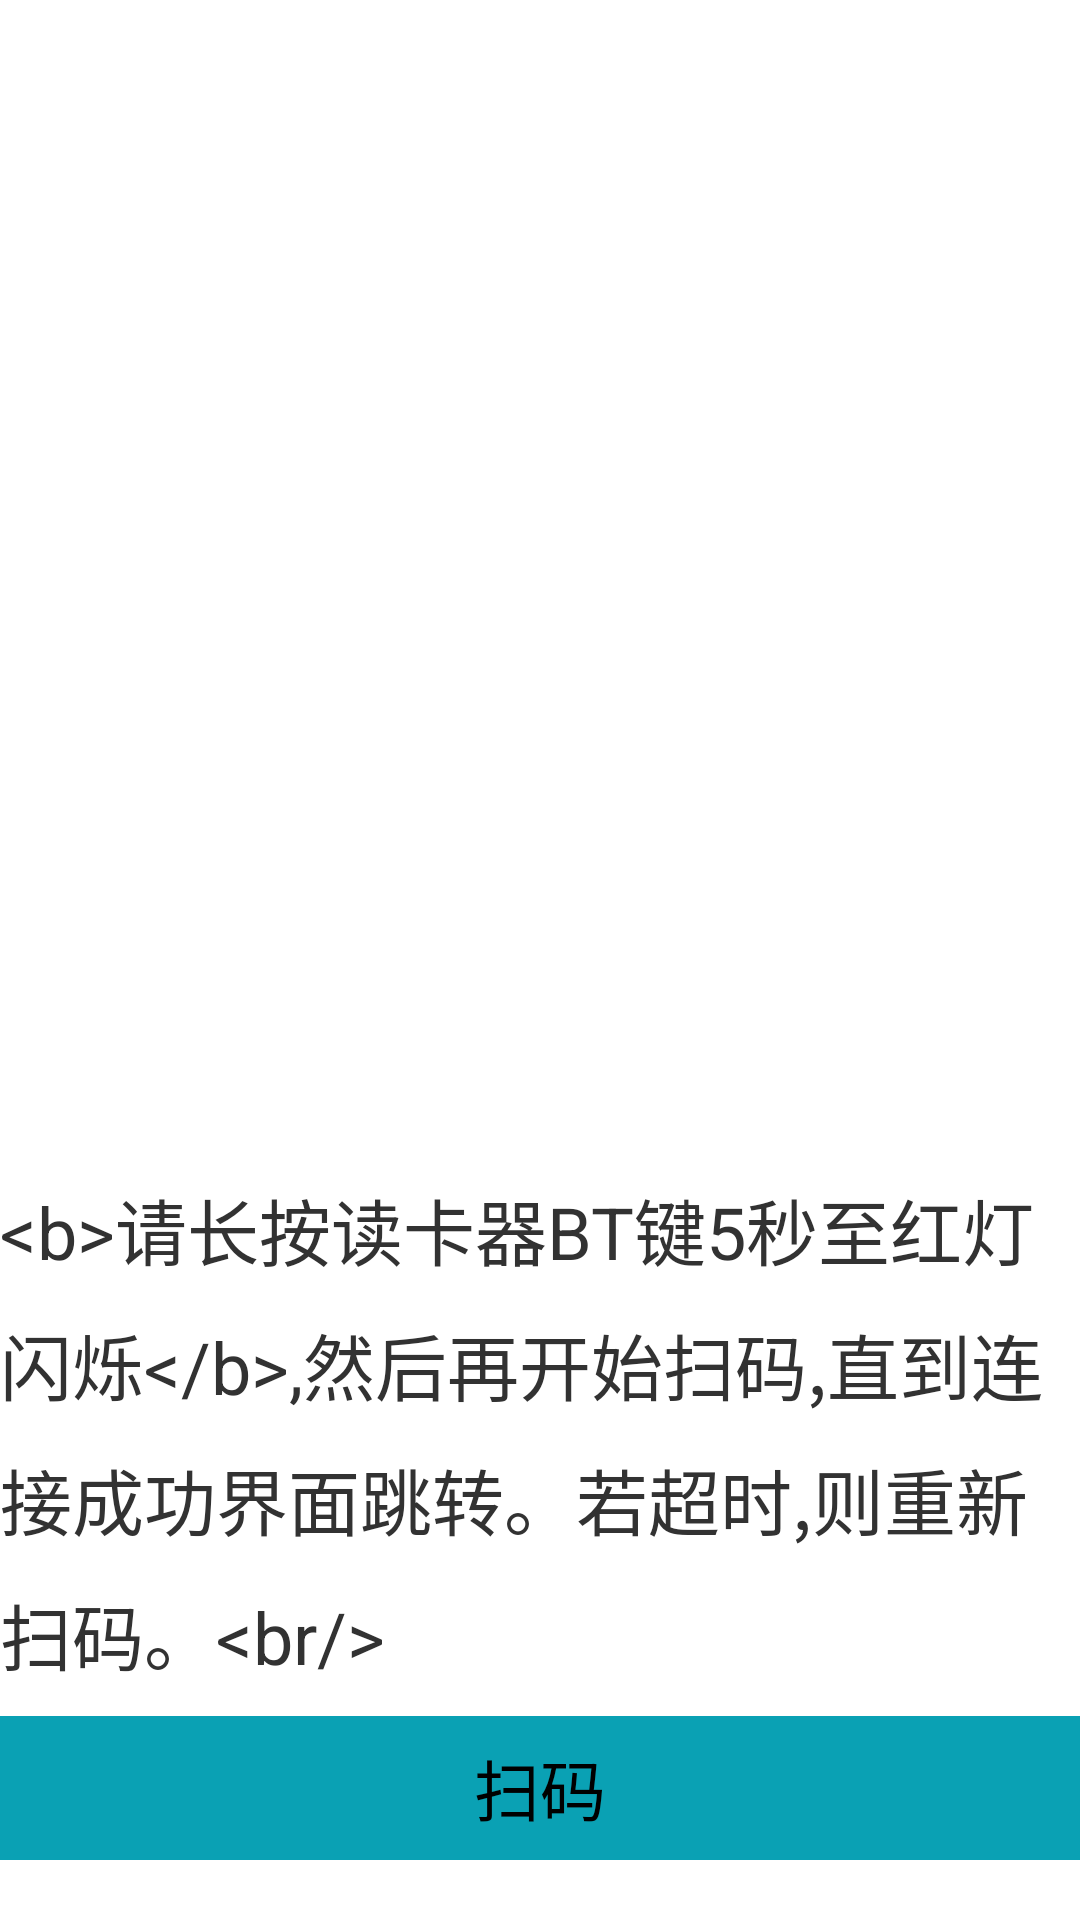

Reconstruct the res/layout file that produces this screen, plus the resources it refers to.
<!-- AndroidManifest.xml: activity theme MyAppTheme -->
<!-- res/layout/activity_search.xml -->
<?xml version="1.0" encoding="utf-8"?>
<RelativeLayout xmlns:android="http://schemas.android.com/apk/res/android"
    xmlns:app="http://schemas.android.com/apk/res-auto"
    xmlns:tools="http://schemas.android.com/tools"
    android:layout_width="match_parent"
    android:layout_height="match_parent"
    android:layout_centerVertical="true"
    tools:context=".SearchActivity">


    <ScrollView
        android:layout_width="match_parent"
        android:layout_height="200dp"
        android:layout_above="@id/btn_scan">

        <LinearLayout
            android:layout_width="match_parent"
            android:layout_height="wrap_content"
            android:orientation="vertical">


            <TextView
                android:id="@+id/text_tip"
                android:layout_width="match_parent"
                android:layout_height="wrap_content"
                android:layout_marginTop="20dp"
                android:textSize="24sp"
                android:lineSpacingExtra="10dp"
                android:text="@string/scan_connect_tips"/>

        </LinearLayout>


    </ScrollView>


    <Button
        android:id="@+id/btn_scan"
        android:layout_width="match_parent"
        android:layout_height="wrap_content"
        android:layout_alignParentBottom="true"
        android:text="扫码"
        android:textSize="22dp"
        android:layout_marginBottom="20dp"
        android:background="#0aa1b4"
        />





</RelativeLayout>
<!-- resources referenced by this layout -->
<resources>
  <string name="scan_connect_tips">
          &lt;b&gt;请长按读卡器BT键5秒至红灯闪烁&lt;/b&gt;,然后再开始扫码,直到连接成功界面跳转。若超时,则重新扫码。&lt;br/&gt;
      </string>
  <style name="MyAppTheme" parent="@android:style/Theme.Holo.Light">
          <item name="android:actionBarStyle">@style/MyActionBarStyle</item>
      </style>
  <style name="MyActionBarStyle" parent="@android:style/Widget.Holo.Light.ActionBar.Solid">
          <item name="android:background">@drawable/action_bar_bg</item>
          <item name="android:displayOptions">useLogo</item>
          <item name="android:titleTextStyle">@style/MyActionBarTitleStyle</item>
      </style>
  <style name="MyActionBarTitleStyle" parent="@android:style/TextAppearance.Holo.Widget.ActionBar.Title">
          <item name="android:textColor">@android:color/white</item>
      </style>
</resources>
